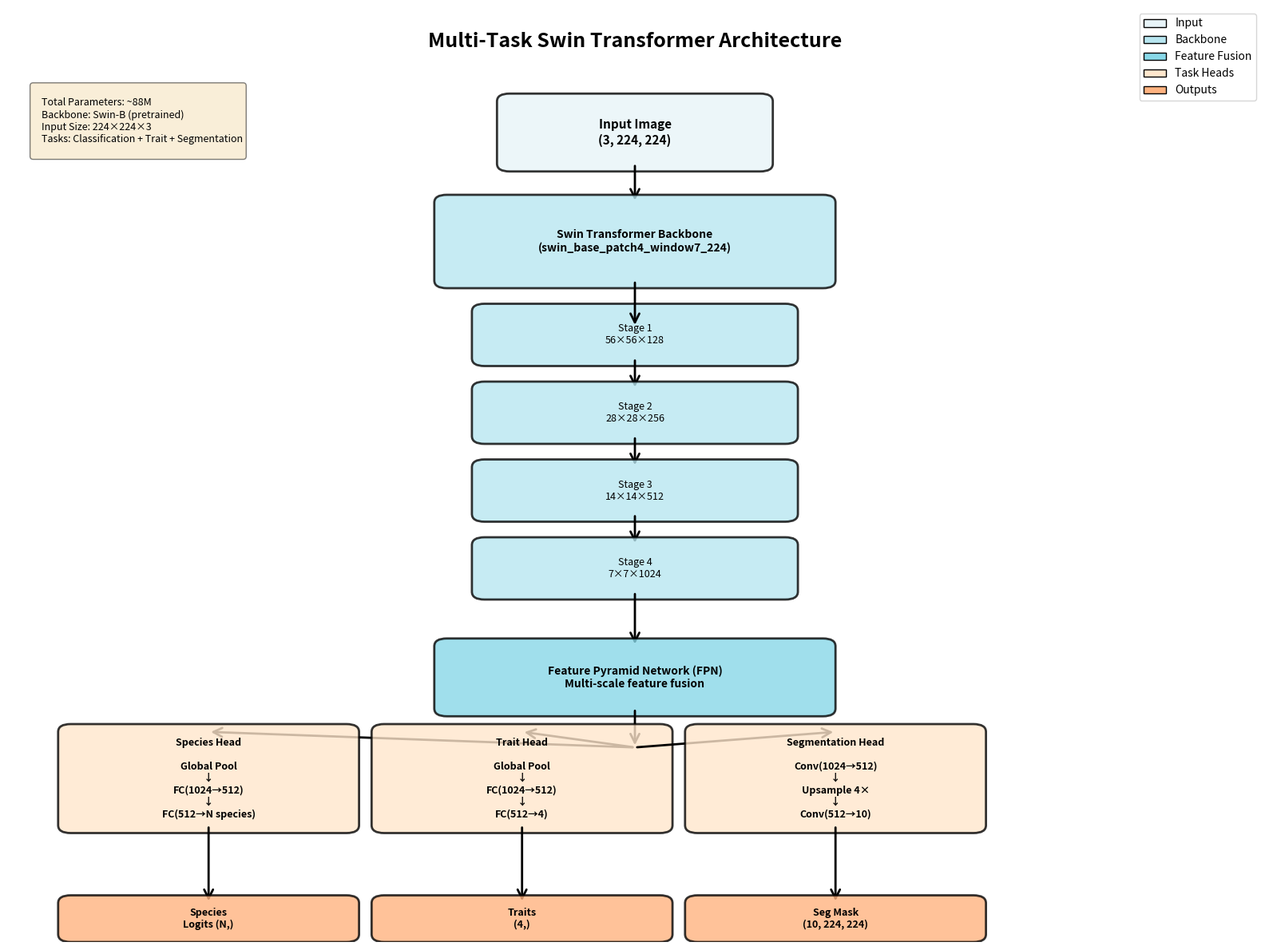

Recreate this plot in Python.
# visualize_architecture_diagram.py
import matplotlib.pyplot as plt
import matplotlib.patches as mpatches
from matplotlib.patches import FancyBboxPatch, FancyArrowPatch
import numpy as np

def create_architecture_diagram():
    """Create a beautiful custom architecture diagram"""
    
    fig, ax = plt.subplots(figsize=(16, 12))
    ax.set_xlim(0, 10)
    ax.set_ylim(0, 12)
    ax.axis('off')
    
    # Define colors
    color_input = '#E8F4F8'
    color_backbone = '#B8E6F0'
    color_neck = '#88D8E8'
    color_head = '#FFE6CC'
    color_output = '#FFB380'
    
    # Helper function to draw boxes
    def draw_box(x, y, w, h, text, color, fontsize=10, fontweight='normal'):
        box = FancyBboxPatch(
            (x, y), w, h,
            boxstyle="round,pad=0.1",
            edgecolor='black',
            facecolor=color,
            linewidth=2,
            alpha=0.8
        )
        ax.add_patch(box)
        ax.text(x + w/2, y + h/2, text,
               ha='center', va='center',
               fontsize=fontsize, fontweight=fontweight,
               wrap=True)
    
    # Helper function to draw arrows
    def draw_arrow(x1, y1, x2, y2, color='black', style='->'):
        arrow = FancyArrowPatch(
            (x1, y1), (x2, y2),
            arrowstyle=style,
            color=color,
            linewidth=2,
            mutation_scale=20
        )
        ax.add_patch(arrow)
    
    # Title
    ax.text(5, 11.5, 'Multi-Task Swin Transformer Architecture',
           ha='center', fontsize=18, fontweight='bold')
    
    # INPUT LAYER
    draw_box(4, 10, 2, 0.8, 'Input Image\n(3, 224, 224)', color_input, fontsize=11, fontweight='bold')
    draw_arrow(5, 10, 5, 9.5)
    
    # BACKBONE - Swin Transformer
    backbone_y = 8.5
    draw_box(3.5, backbone_y, 3, 1, 
            'Swin Transformer Backbone\n(swin_base_patch4_window7_224)',
            color_backbone, fontsize=10, fontweight='bold')
    
    # Backbone details
    stages = [
        ('Stage 1\n56×56×128', 7.5),
        ('Stage 2\n28×28×256', 6.5),
        ('Stage 3\n14×14×512', 5.5),
        ('Stage 4\n7×7×1024', 4.5),
    ]
    
    for stage_text, y_pos in stages:
        draw_box(3.8, y_pos, 2.4, 0.6, stage_text, color_backbone, fontsize=9)
        if y_pos > 4.5:
            draw_arrow(5, y_pos, 5, y_pos - 0.4)
    
    draw_arrow(5, 8.5, 5, 7.9)
    draw_arrow(5, 4.5, 5, 3.8)
    
    # FEATURE PYRAMID NETWORK (FPN)
    fpn_y = 3
    draw_box(3.5, fpn_y, 3, 0.8,
            'Feature Pyramid Network (FPN)\nMulti-scale feature fusion',
            color_neck, fontsize=10, fontweight='bold')
    draw_arrow(5, fpn_y, 5, fpn_y - 0.5)
    
    # TASK HEADS (3 branches)
    head_y = 1.5
    head_width = 2.2
    head_height = 1.2
    spacing = 2.5
    
    # Species Classification Head
    species_x = 0.5
    draw_arrow(5, fpn_y - 0.5, species_x + head_width/2, head_y + head_height)
    draw_box(species_x, head_y, head_width, head_height,
            'Species Head\n\nGlobal Pool\n↓\nFC(1024→512)\n↓\nFC(512→N species)',
            color_head, fontsize=9, fontweight='bold')
    draw_arrow(species_x + head_width/2, head_y, species_x + head_width/2, 0.5)
    draw_box(species_x, 0.1, head_width, 0.4,
            f'Species\nLogits (N,)',
            color_output, fontsize=9, fontweight='bold')
    
    # Trait Regression Head
    trait_x = species_x + spacing
    draw_arrow(5, fpn_y - 0.5, trait_x + head_width/2, head_y + head_height)
    draw_box(trait_x, head_y, head_width, head_height,
            'Trait Head\n\nGlobal Pool\n↓\nFC(1024→512)\n↓\nFC(512→4)',
            color_head, fontsize=9, fontweight='bold')
    draw_arrow(trait_x + head_width/2, head_y, trait_x + head_width/2, 0.5)
    draw_box(trait_x, 0.1, head_width, 0.4,
            'Traits\n(4,)',
            color_output, fontsize=9, fontweight='bold')
    
    # Segmentation Head
    seg_x = trait_x + spacing
    draw_arrow(5, fpn_y - 0.5, seg_x + head_width/2, head_y + head_height)
    draw_box(seg_x, head_y, head_width, head_height,
            'Segmentation Head\n\nConv(1024→512)\n↓\nUpsample 4×\n↓\nConv(512→10)',
            color_head, fontsize=9, fontweight='bold')
    draw_arrow(seg_x + head_width/2, head_y, seg_x + head_width/2, 0.5)
    draw_box(seg_x, 0.1, head_width, 0.4,
            'Seg Mask\n(10, 224, 224)',
            color_output, fontsize=9, fontweight='bold')
    
    # Add legend
    legend_elements = [
        mpatches.Patch(facecolor=color_input, edgecolor='black', label='Input'),
        mpatches.Patch(facecolor=color_backbone, edgecolor='black', label='Backbone'),
        mpatches.Patch(facecolor=color_neck, edgecolor='black', label='Feature Fusion'),
        mpatches.Patch(facecolor=color_head, edgecolor='black', label='Task Heads'),
        mpatches.Patch(facecolor=color_output, edgecolor='black', label='Outputs'),
    ]
    ax.legend(handles=legend_elements, loc='upper right', fontsize=10)
    
    # Add parameter info
    info_text = """
    Total Parameters: ~88M
    Backbone: Swin-B (pretrained)
    Input Size: 224×224×3
    Tasks: Classification + Trait + Segmentation
    """
    ax.text(0.2, 11, info_text, fontsize=9,
           bbox=dict(boxstyle='round', facecolor='wheat', alpha=0.5),
           verticalalignment='top')
    
    plt.tight_layout()
    plt.savefig('model_architecture_diagram.png', dpi=300, bbox_inches='tight', facecolor='white')
    print("✓ Saved: model_architecture_diagram.png")
    plt.close()

if __name__ == "__main__":
    create_architecture_diagram()
